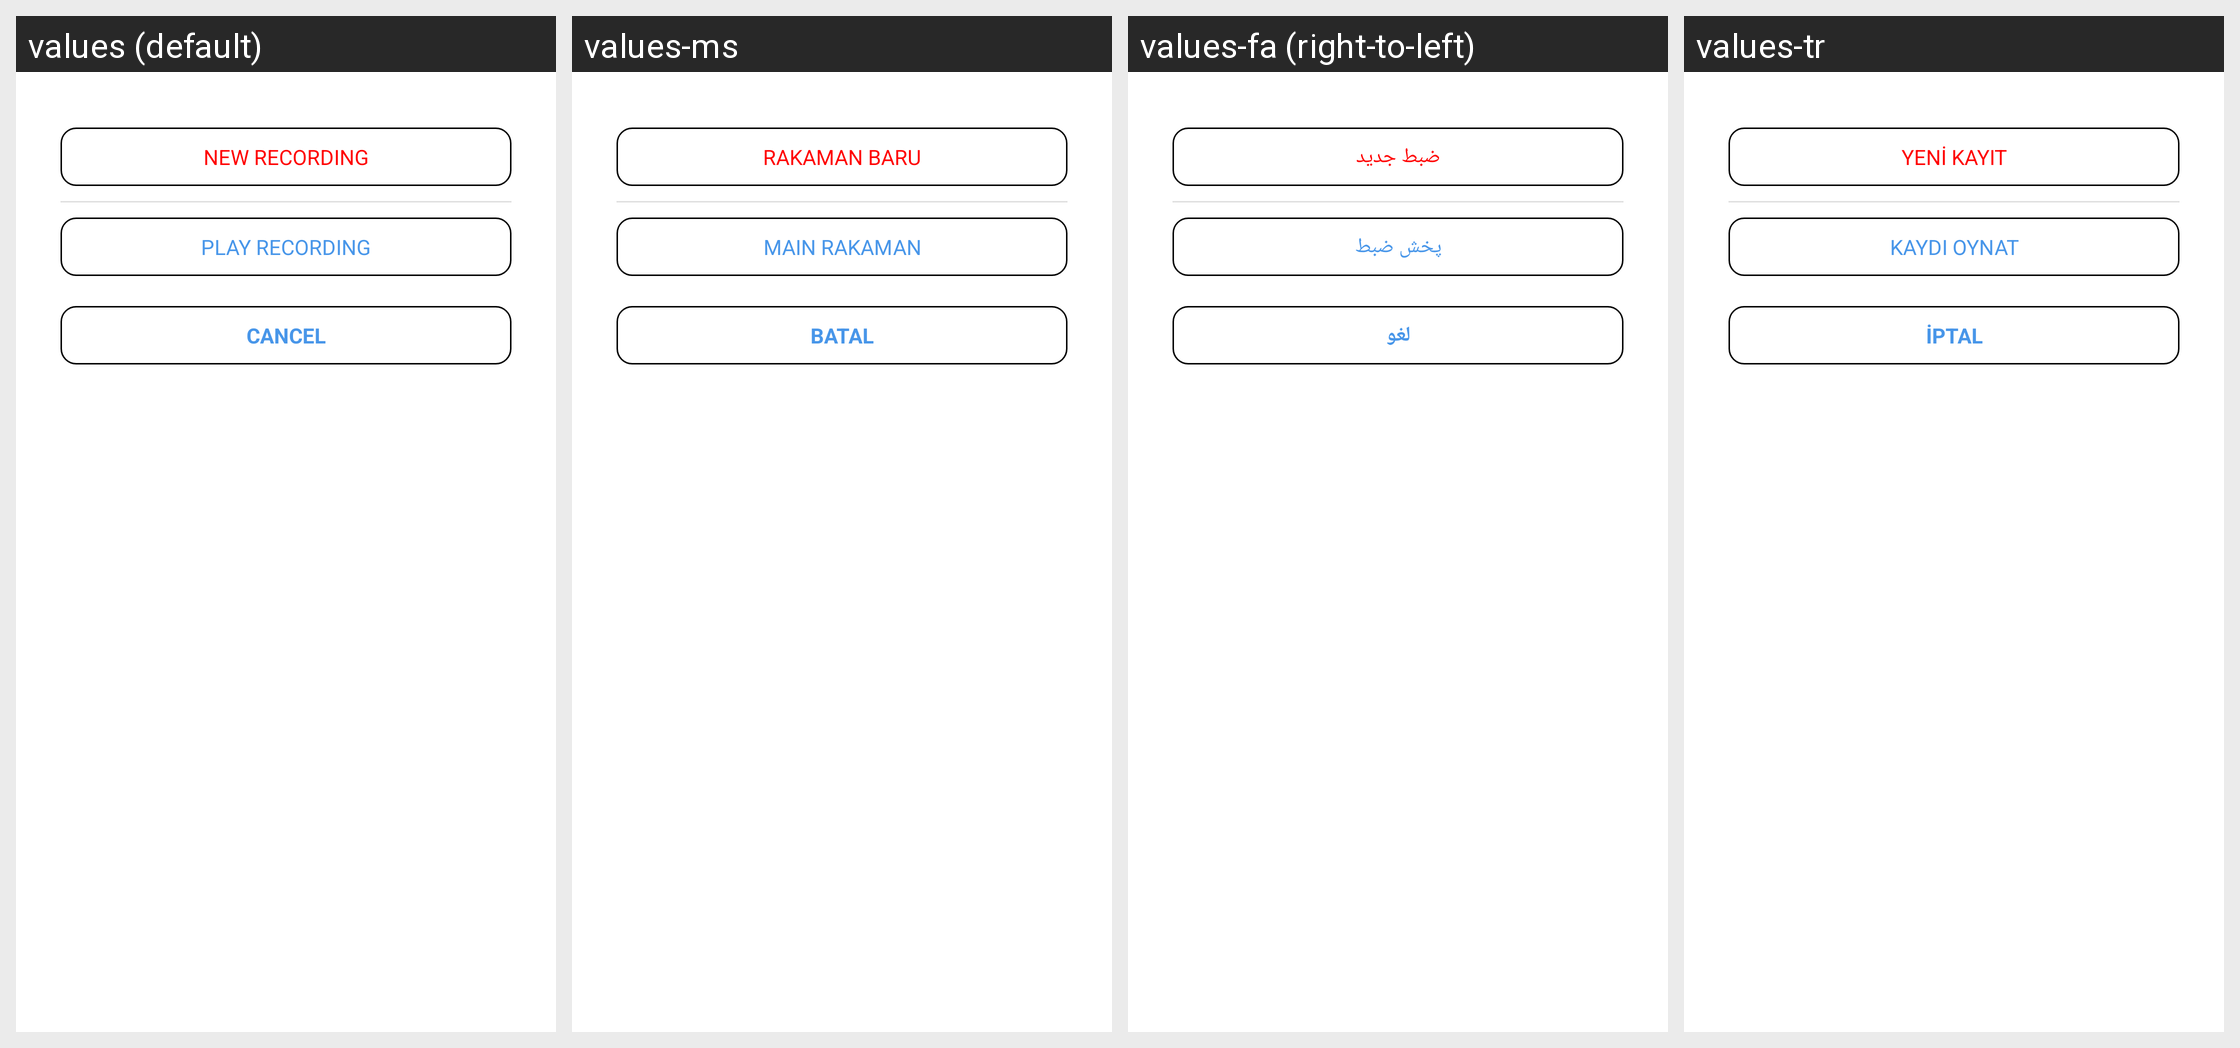

Locale-by-locale string values for the Android screen shown in this grid:
Android screen res/layout/layout_ihifz_recording_dialog.xml rendered under 4 locales, left to right: values (default), values-ms, values-fa (right-to-left), values-tr. Device: Nexus 5 (rendered at 1080×1920; each locale shown at half size, 540×960, under a caption strip naming it); theme myTheme.
Other locales in the repository, not shown: values-ar, values-de, values-en, values-es, values-fr, values-hi, values-in, values-it, values-ru, values-ur, values-zh.
Strings drawn on this screen, with the default value and each locale's value (text and hints the layout hard-codes, and strings that could not be matched under every locale, appear in the picture but are not listed):

new_recording
  values: New Recording
  values-ms: Rakaman Baru
  values-fa: ضبط جدید
  values-tr: Yeni Kayıt

play_recording
  values: Play Recording
  values-ms: Main Rakaman
  values-fa: پخش ضبط
  values-tr: Kaydı Oynat

cancel
  values: CANCEL
  values-ms: BATAL
  values-fa: لغو
  values-tr: İPTAL
